Run: headless pygame with SDL's dummy video driver; simulated clock (each Clock.tick advances the game by its frame time, no real sleeping); random seed 0; keys injected as events and as key.get_pressed() state; no mouse input.
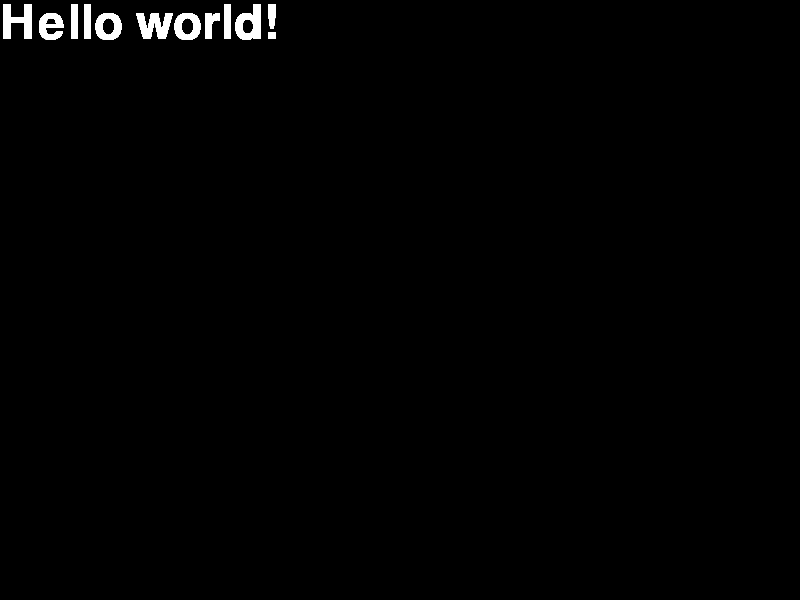
Frame 1 of 4 · flips 1–60 · no input
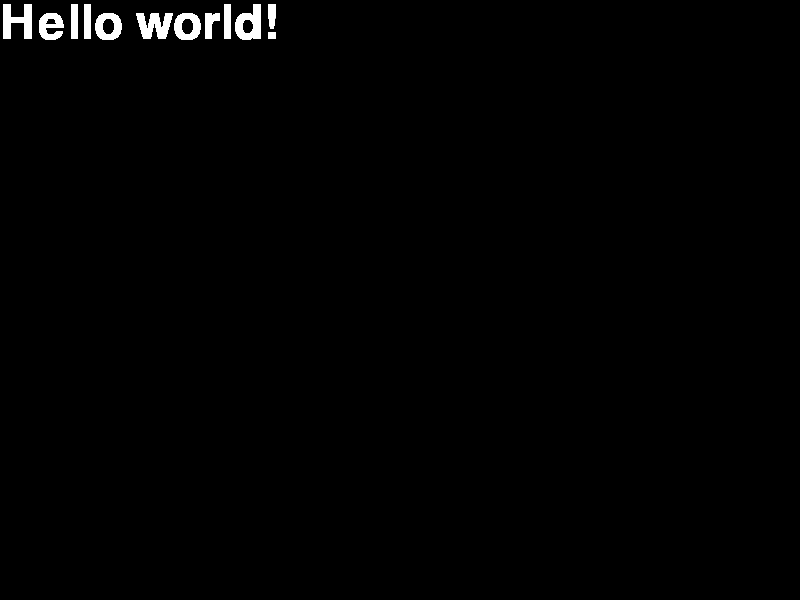
Frame 2 of 4 · flips 61–180 · tapped SPACE, RETURN · held RIGHT (→), D
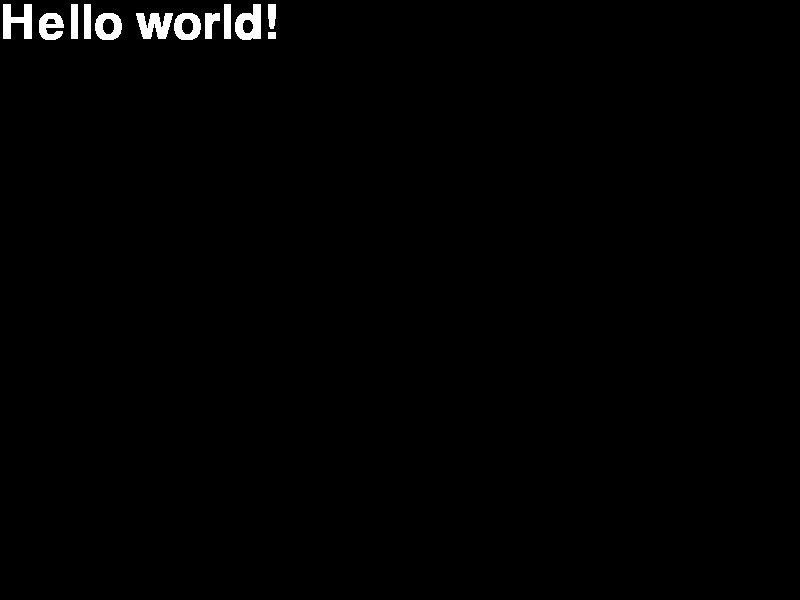
Frame 3 of 4 · flips 181–300 · held DOWN (↓), S
Frame 4 of 4 · flips 301–420 · held LEFT (←), A, UP (↑), W · screen unchanged from frame 3, image omitted

The pygame program that drew these frames:

from pygame import *
init()  # this is pygame.init()
running = True
while running:
    display.set_mode((800, 600))
    visible = True
    textFont = font.Font(None, 70)
    while visible:
        for evt in event.get():
            if evt.type == QUIT:
                visible = False
            if evt.type == KEYDOWN:
                if evt.key == K_ESCAPE:
                    visible = running = False
        textPic = textFont.render("Hello world!", True, (255,255,255))
        display.get_surface().blit(textPic, (0,0))
        display.flip()
    quit()
